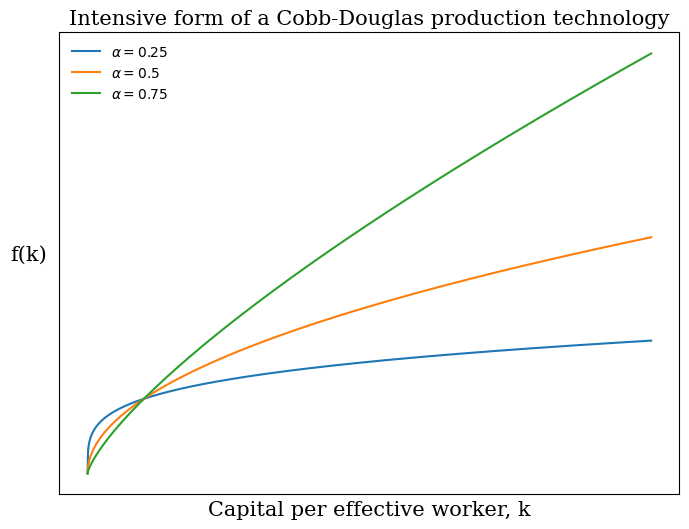

The matplotlib source for this figure: (Note: this script raises an exception after producing the figure.)
import numpy as np
import matplotlib as mpl
import matplotlib.pyplot as plt

# grid of points to plot
grid = np.linspace(0, 10, 1000)

def f(k):
    """Intensive form of a Cobb-Douglas production function."""
    return k**alpha

def u(C):
    """CRRA utilty function."""
    if theta != 1.0:
    	return (C**(1-theta) - 1) / (1 - theta)
    else: 
        return np.log(C)
            
fig = plt.figure(figsize=(8,6))
ax = fig.add_subplot(111)

for alpha in [0.25, 0.5, 0.75]:
    ax.plot(grid, f(grid), label=r'$\alpha=%g$' %alpha)
 
ax.set_xlabel('Capital per effective worker, k', fontsize=15, family='serif') 
ax.set_xticks([])
ax.set_ylabel('f(k)', fontsize=15, family='serif', rotation='horizontal') 
ax.yaxis.set_label_coords(-0.05, 0.5)
ax.set_yticks([])
ax.set_title('Intensive form of a Cobb-Douglas production technology', 
             fontsize=15, family='serif')
ax.legend(loc=0, frameon=False)
plt.savefig('graphics/production-function-intensive-form.png')
plt.show()

fig = plt.figure(figsize=(8,6))
ax = fig.add_subplot(111)

colors = mpl.cm.jet(np.linspace(0, 1, 10))

for i, theta in enumerate(np.logspace(-2, 1, 10)):
    ax.plot(grid, u(grid), color=colors[i], label=r'$\theta=%.2f$' %theta)
 
ax.set_xlabel('Consumption per worker, C', fontsize=15, family='serif') 
ax.set_xticks([])
ax.set_ylabel('u(C)', fontsize=15, family='serif', rotation='horizontal') 
ax.yaxis.set_label_coords(-0.05, 0.5)
ax.set_yticks([])
ax.set_ylim(-10, 10)
ax.set_title('Households have CRRA utility', fontsize=15, family='serif')
ax.legend(loc=0, frameon=False, bbox_to_anchor=(1.025, 1))
plt.savefig('graphics/CRRA-preferences.png', bbox_inches='tight')
plt.show()